Run: headless pygame with SDL's dummy video driver; simulated clock (each Clock.tick advances the game by its frame time, no real sleeping); random seed 0; keys injected as events and as key.get_pressed() state; mouse plan: one left click at the window centre at the start of phase 2, then a move to the lower-right quarter at the start of phase 3.
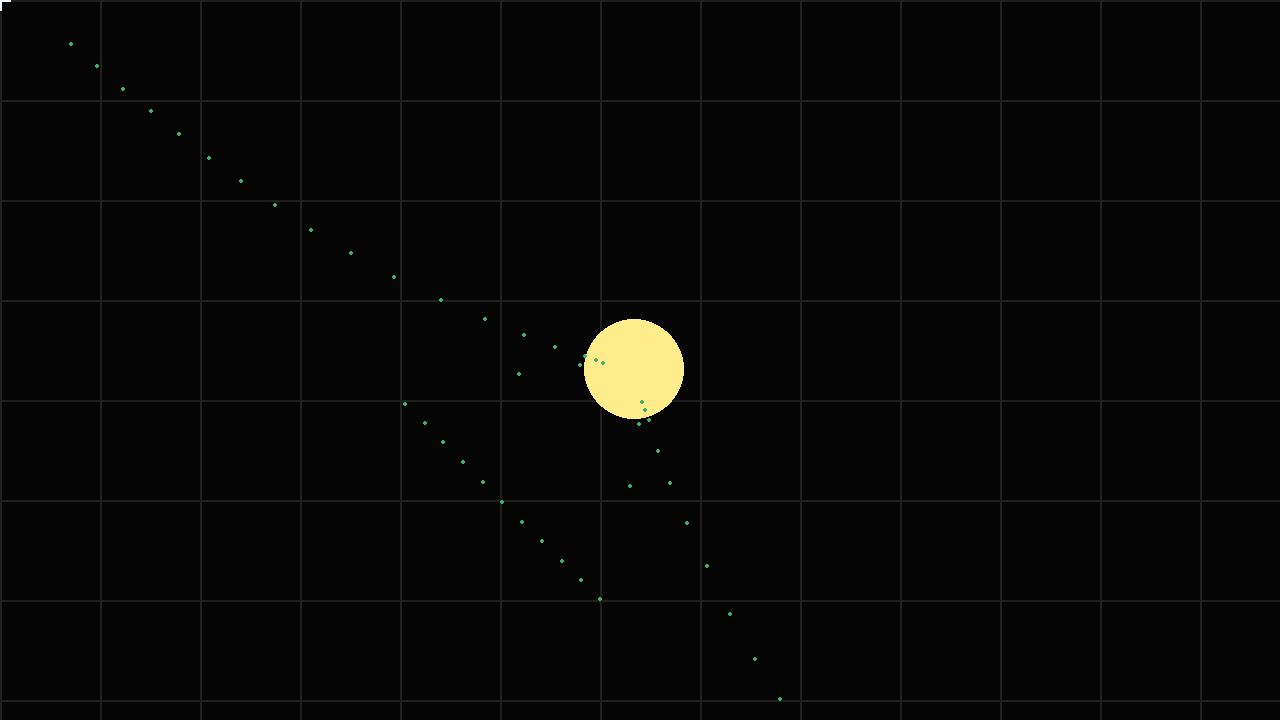
Frame 1 of 4 · flips 1–60 · no input
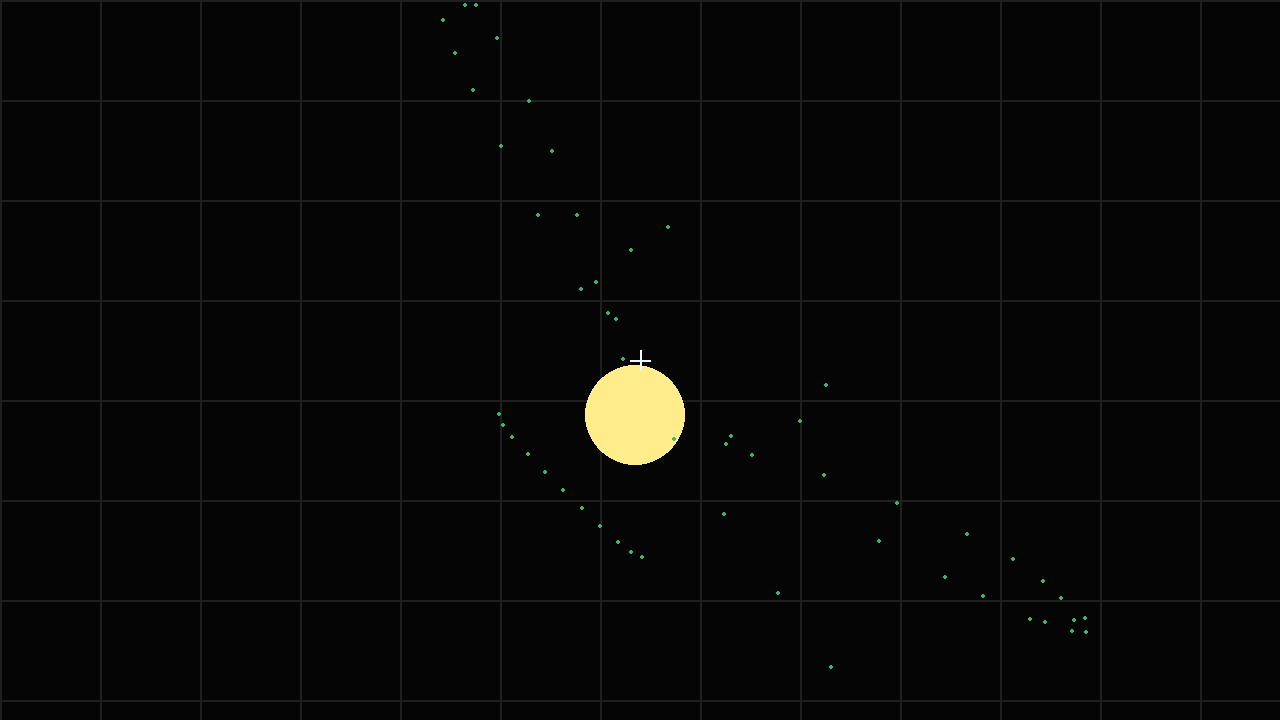
Frame 2 of 4 · flips 61–180 · clicked the window centre · tapped SPACE, RETURN · held RIGHT (→), D
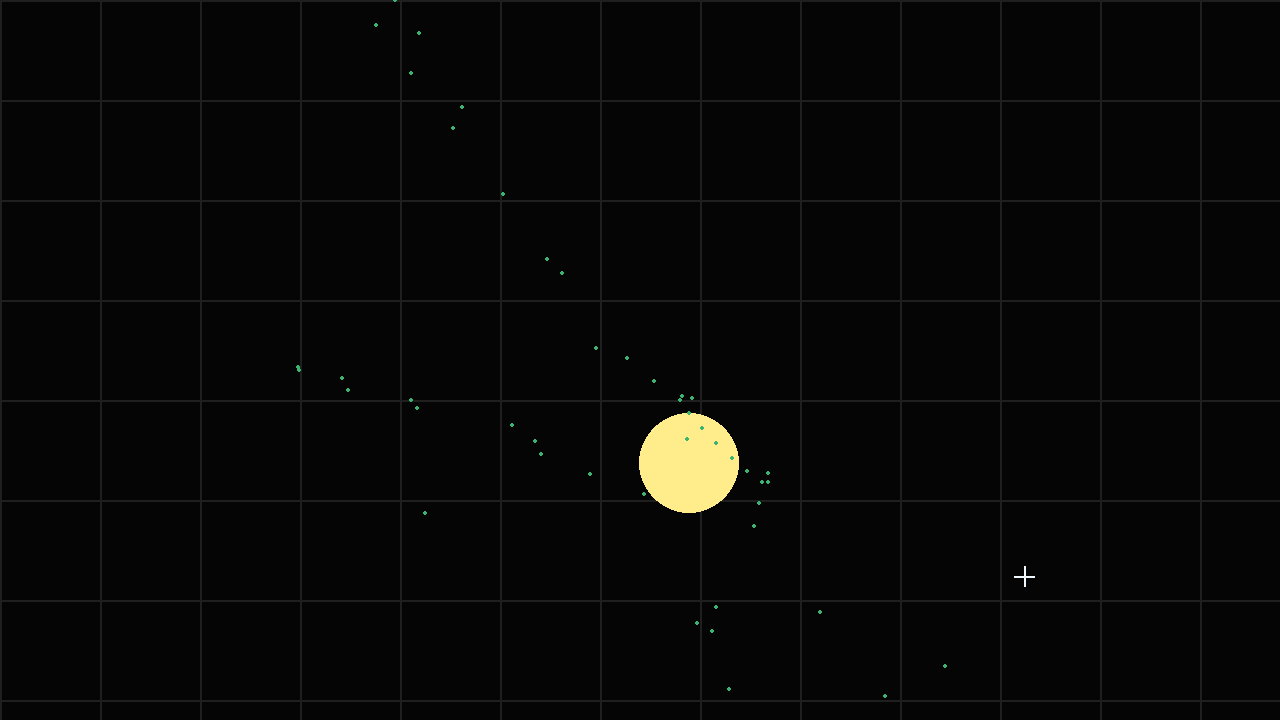
Frame 3 of 4 · flips 181–300 · moved the mouse to the lower-right quarter · held DOWN (↓), S
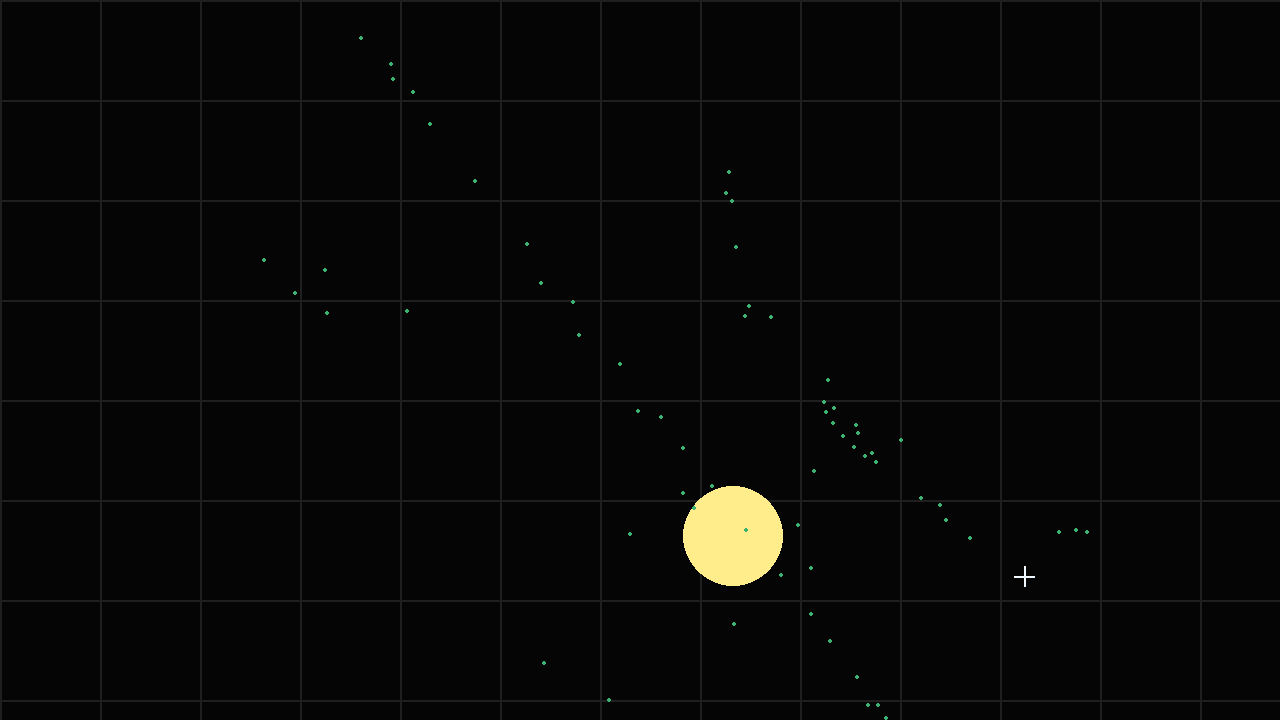
Frame 4 of 4 · flips 301–420 · held LEFT (←), A, UP (↑), W

The pygame program that drew these frames:

#This code was made for school science competition

import pygame
import math
from sys import exit

pygame.init()

width = 1280
height = 720
screen = pygame.display.set_mode((width,height))
pygame.display.set_caption("physics demo")
clock = pygame.time.Clock()
running  = True

cameraOffset = pygame.Vector2(0,0)
isDragging = False
previousCameraPos = pygame.Vector2(0,0)

G = 4 # gravitational constant
objFolder = []
def align(screen,x,y): 
   # pygame.draw.line(screen,"aliceblue",(0,y),(1280,y),2)
   # pygame.draw.line(screen,"aliceblue",(x,0),(x,720),2)
    pygame.draw.line(screen,"aliceblue",(x,y-10),(x,y+10),2)
    pygame.draw.line(screen,"aliceblue",(x-10,y),(x+10,y),2)
  
def gridLines(startPos,endPos):
    pygame.draw.line(screen,"grey12",startPos,endPos,2)

gridSpacing = 100
gridSize = [width,height]
def grid():
    for x in range(0,gridSize[0],gridSpacing):
        gridLines((x,0),(x,gridSize[1])) 

    for y in range(0,gridSize[1],gridSpacing):
        gridLines((0,y),(gridSize[0],y)) 

class celestialBody():
    def __init__(self,x,y,vx,vy,mass):
        self.x = x
        self.y = y
        self.vx = vx
        self.vy = vy
        self.mass = mass
        self.trail = []

    def createGravity(self,obj2): # F = G{m1*m2/distance^2}
        dx = obj2.x  - self.x
        dy = obj2.y - self.y
        distance = math.sqrt(dx**2 + dy **2)

        if distance < 250:
            return

        dx /= distance
        dy /= distance

        force = G * (self.mass * obj2.mass) / (distance)**2

        ax = dx * force / self.mass
        ay = dy * force / self.mass

        self.vx += ax
        self.vy += ay

    def updatePos(self):
        self.x += self.vx
        self.y += self.vy

for i in range(100): #number of planets/bodies
    body = celestialBody(20* i,20* i,0,0,15) #[x,y,vx,vy,mass]
    objFolder.append(body)

Star = celestialBody(640,360,0,0,5000) #[x,y,vx,vy,mass] -- the star itself
objFolder.append(Star)

#denserStar = celestialBody(1280,360,0,0,600) #[x,y,vx,vy,mass] -- another mass heavier than the planets but lighter than the Star
#objFolder.append(denserStar)

while running:
    for event in pygame.event.get():
        if event.type == pygame.QUIT:
             pygame.quit()
             exit()
        
        if event.type == pygame.MOUSEBUTTONDOWN and event.button == 1:
            isDragging = True
            previousCameraPos = pygame.Vector2(event.pos)

        if event.type == pygame.MOUSEBUTTONUP and event.button == 1:
            isDragging = False

        if event.type == pygame.MOUSEMOTION and isDragging:
            mousePos = pygame.Vector2(event.pos)
            cameraOffset += mousePos - previousCameraPos
            previousCameraPos = mousePos

        
   
    screen.fill("grey2")
    grid()
    mouse_x, mouse_y = pygame.mouse.get_pos()

    pygame.draw.circle(screen, "lightgoldenrod1", (Star.x + cameraOffset.x,Star.y + cameraOffset.y),50)
    #pygame.draw.circle(screen, "coral", (denserStar.x + cameraOffset.x + cameraOffset.y,denserStar.y),30)
    for i in objFolder:
        for j in objFolder:
            if i != j:
                i.createGravity(j)

    for obj in objFolder:
        obj.updatePos()
        if obj.mass < 100:
            pygame.draw.circle(screen,"mediumseagreen",(obj.x + cameraOffset.x,obj.y + cameraOffset.y),2)

    align(screen,mouse_x,mouse_y)

    pygame.display.update()
    dt = clock.tick(60)
